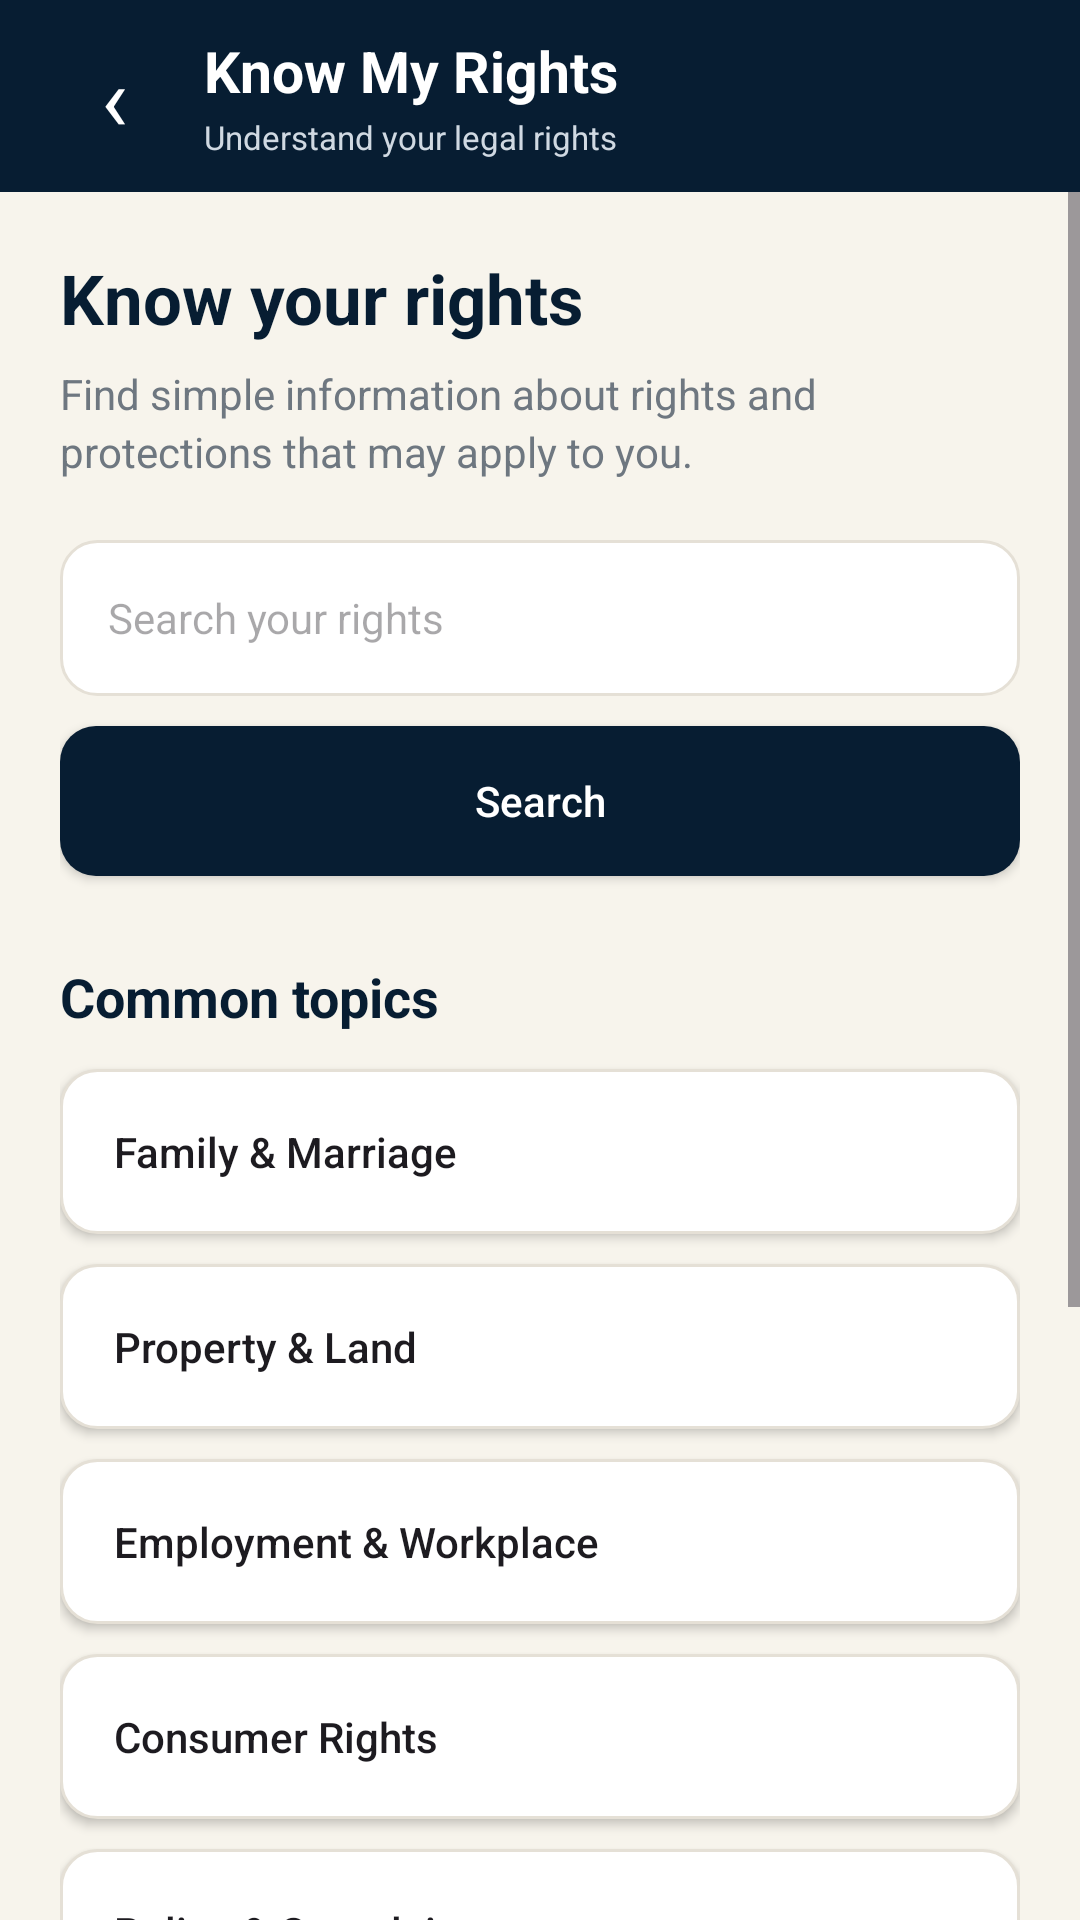

Here is an Android app screen rendered from its layout file. Give the layout XML and the strings, colors and styles it references.
<!-- AndroidManifest.xml: application theme Theme.Vidhisetu -->
<!-- res/layout/activity_know_my_rights.xml -->
<?xml version="1.0" encoding="utf-8"?>
<LinearLayout
    xmlns:android="http://schemas.android.com/apk/res/android"
    android:layout_width="match_parent"
    android:layout_height="match_parent"
    android:orientation="vertical"
    android:background="@color/vs_background">

    
    
    

    <LinearLayout
        android:layout_width="match_parent"
        android:layout_height="64dp"
        android:orientation="horizontal"
        android:gravity="center_vertical"
        android:paddingStart="16dp"
        android:paddingEnd="16dp"
        android:background="@color/vs_navy">

        <TextView
            android:id="@+id/backButton"
            android:layout_width="44dp"
            android:layout_height="44dp"
            android:gravity="center"
            android:text="‹"
            android:textColor="@android:color/white"
            android:textSize="30sp"
            android:clickable="true"
            android:focusable="true" />

        <LinearLayout
            android:layout_width="0dp"
            android:layout_height="wrap_content"
            android:layout_weight="1"
            android:orientation="vertical"
            android:layout_marginStart="8dp">

            <TextView
                android:layout_width="wrap_content"
                android:layout_height="wrap_content"
                android:text="Know My Rights"
                android:textColor="@android:color/white"
                android:textSize="19sp"
                android:textStyle="bold" />

            <TextView
                android:layout_width="wrap_content"
                android:layout_height="wrap_content"
                android:text="Understand your legal rights"
                android:textColor="@color/vs_nav_inactive"
                android:textSize="11sp"
                android:layout_marginTop="2dp" />

        </LinearLayout>

    </LinearLayout>


    
    
    

    <ScrollView
        android:layout_width="match_parent"
        android:layout_height="0dp"
        android:layout_weight="1"
        android:fillViewport="true">

        <LinearLayout
            android:layout_width="match_parent"
            android:layout_height="wrap_content"
            android:orientation="vertical"
            android:padding="20dp"
            android:paddingBottom="32dp">


            

            <TextView
                android:layout_width="match_parent"
                android:layout_height="wrap_content"
                android:text="Know your rights"
                android:textColor="@color/vs_primary_text"
                android:textSize="23sp"
                android:textStyle="bold" />

            <TextView
                android:layout_width="match_parent"
                android:layout_height="wrap_content"
                android:text="Find simple information about rights and protections that may apply to you."
                android:textColor="@color/vs_secondary_text"
                android:textSize="14sp"
                android:lineSpacingExtra="3dp"
                android:layout_marginTop="7dp" />


            
            
            

            <EditText
                android:id="@+id/searchRightsInput"
                android:layout_width="match_parent"
                android:layout_height="52dp"
                android:hint="Search your rights"
                android:textSize="14sp"
                android:singleLine="true"
                android:inputType="text"
                android:paddingStart="16dp"
                android:paddingEnd="16dp"
                android:background="@drawable/search_background"
                android:layout_marginTop="20dp" />


            
            
            

            <Button
                android:id="@+id/searchRightsButton"
                android:layout_width="match_parent"
                android:layout_height="50dp"
                android:text="Search"
                android:textAllCaps="false"
                android:textSize="14sp"
                android:textColor="@android:color/white"
                android:background="@drawable/primary_button"
                android:layout_marginTop="10dp" />


            
            
            

            <TextView
                android:layout_width="match_parent"
                android:layout_height="wrap_content"
                android:text="Common topics"
                android:textColor="@color/vs_primary_text"
                android:textSize="18sp"
                android:textStyle="bold"
                android:layout_marginTop="28dp"
                android:layout_marginBottom="12dp" />


            

            <Button
                android:id="@+id/familyRightsButton"
                android:layout_width="match_parent"
                android:layout_height="55dp"
                android:text="Family &amp; Marriage"
                android:textAllCaps="false"
                android:gravity="start|center_vertical"
                android:paddingStart="18dp"
                android:textSize="14sp"
                android:background="@drawable/simple_right_card"
                android:layout_marginBottom="10dp" />


            

            <Button
                android:id="@+id/propertyRightsButton"
                android:layout_width="match_parent"
                android:layout_height="55dp"
                android:text="Property &amp; Land"
                android:textAllCaps="false"
                android:gravity="start|center_vertical"
                android:paddingStart="18dp"
                android:textSize="14sp"
                android:background="@drawable/simple_right_card"
                android:layout_marginBottom="10dp" />


            

            <Button
                android:id="@+id/employmentRightsButton"
                android:layout_width="match_parent"
                android:layout_height="55dp"
                android:text="Employment &amp; Workplace"
                android:textAllCaps="false"
                android:gravity="start|center_vertical"
                android:paddingStart="18dp"
                android:textSize="14sp"
                android:background="@drawable/simple_right_card"
                android:layout_marginBottom="10dp" />


            

            <Button
                android:id="@+id/consumerRightsButton"
                android:layout_width="match_parent"
                android:layout_height="55dp"
                android:text="Consumer Rights"
                android:textAllCaps="false"
                android:gravity="start|center_vertical"
                android:paddingStart="18dp"
                android:textSize="14sp"
                android:background="@drawable/simple_right_card"
                android:layout_marginBottom="10dp" />


            

            <Button
                android:id="@+id/policeRightsButton"
                android:layout_width="match_parent"
                android:layout_height="55dp"
                android:text="Police &amp; Complaints"
                android:textAllCaps="false"
                android:gravity="start|center_vertical"
                android:paddingStart="18dp"
                android:textSize="14sp"
                android:background="@drawable/simple_right_card"
                android:layout_marginBottom="10dp" />


            

            <Button
                android:id="@+id/womenRightsButton"
                android:layout_width="match_parent"
                android:layout_height="55dp"
                android:text="Women &amp; Safety"
                android:textAllCaps="false"
                android:gravity="start|center_vertical"
                android:paddingStart="18dp"
                android:textSize="14sp"
                android:background="@drawable/simple_right_card"
                android:layout_marginBottom="10dp" />


            

            <Button
                android:id="@+id/childrenRightsButton"
                android:layout_width="match_parent"
                android:layout_height="55dp"
                android:text="Children &amp; Education"
                android:textAllCaps="false"
                android:gravity="start|center_vertical"
                android:paddingStart="18dp"
                android:textSize="14sp"
                android:background="@drawable/simple_right_card"
                android:layout_marginBottom="10dp" />


            
            
            

            <TextView
                android:id="@+id/rightsResultTitle"
                android:layout_width="match_parent"
                android:layout_height="wrap_content"
                android:text="Information"
                android:textColor="@color/vs_primary_text"
                android:textSize="18sp"
                android:textStyle="bold"
                android:layout_marginTop="20dp" />

            <TextView
                android:id="@+id/rightsResultText"
                android:layout_width="match_parent"
                android:layout_height="wrap_content"
                android:text="Select a topic or search for a right to see information here."
                android:textColor="@color/vs_secondary_text"
                android:textSize="14sp"
                android:lineSpacingExtra="4dp"
                android:padding="16dp"
                android:background="@drawable/explanation_card"
                android:layout_marginTop="10dp" />

        </LinearLayout>

    </ScrollView>

</LinearLayout>
<!-- resources referenced by this layout -->
<resources>
  <color name="vs_background">#F7F4EC</color>
  <color name="vs_nav_inactive">#D0D9E2</color>
  <color name="vs_navy">#071D32</color>
  <color name="vs_primary_text">#071D32</color>
  <color name="vs_secondary_text">#6E7780</color>
  <!-- drawable primary_button (drawable) -->
  <?xml version="1.0" encoding="utf-8"?>
  <shape xmlns:android="http://schemas.android.com/apk/res/android">
  
      <solid android:color="@color/vs_navy" />
  
      <corners android:radius="12dp" />
  
  </shape>
  <!-- drawable search_background (drawable) -->
  <?xml version="1.0" encoding="utf-8"?>
  <shape xmlns:android="http://schemas.android.com/apk/res/android">
  
      <solid android:color="@color/vs_card" />
  
      <corners android:radius="12dp" />
  
      <stroke
          android:width="1dp"
          android:color="@color/vs_border" />
  
  </shape>
  <!-- drawable simple_right_card (drawable) -->
  <?xml version="1.0" encoding="utf-8"?>
  <selector xmlns:android="http://schemas.android.com/apk/res/android">
  
      <item android:state_pressed="true">
          <shape>
              <solid android:color="@color/vs_gold" />
              <corners android:radius="12dp" />
              <stroke
                  android:width="1dp"
                  android:color="@color/vs_gold" />
          </shape>
      </item>
  
      <item>
          <shape>
              <solid android:color="@color/vs_card" />
              <corners android:radius="12dp" />
              <stroke
                  android:width="1dp"
                  android:color="@color/vs_border" />
          </shape>
      </item>
  
  </selector>
  <style name="Theme.Vidhisetu" parent="Base.Theme.Vidhisetu" />
  <color name="vs_card">#FFFFFF</color>
  <color name="vs_border">#E5E0D6</color>
  <color name="vs_gold">#F4C24F</color>
  <style name="Base.Theme.Vidhisetu" parent="Theme.Material3.DayNight.NoActionBar">
          
          
      </style>
</resources>
